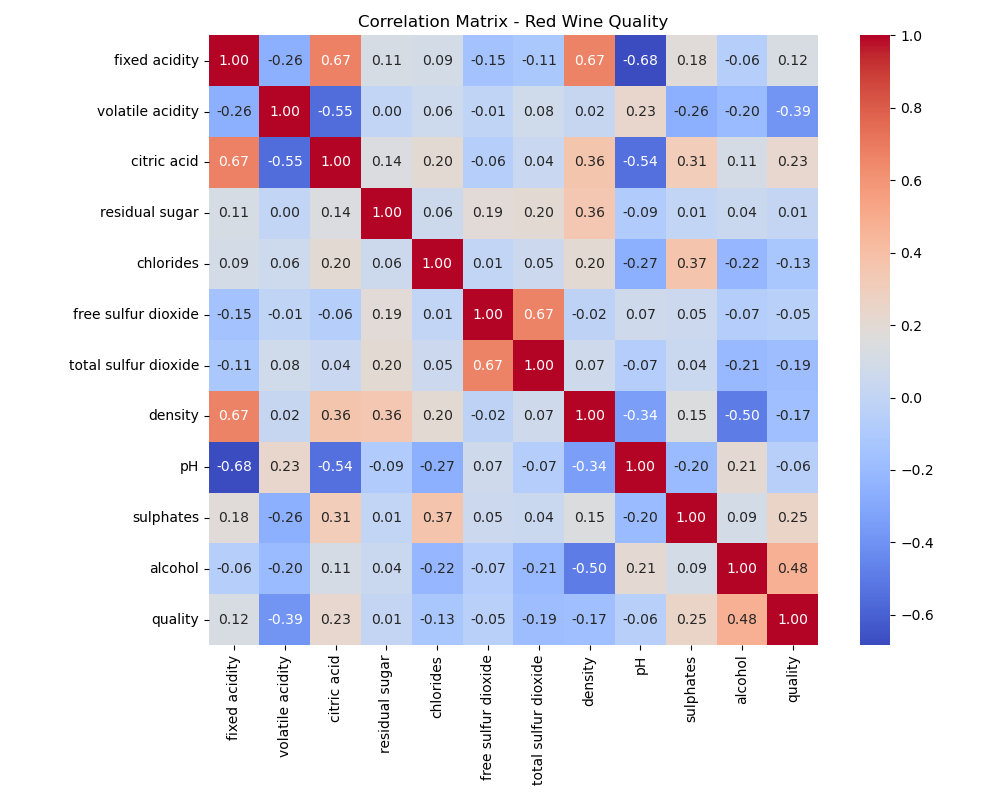

The data file committed next to this chart (first rows):
, fixed acidity, volatile acidity, citric acid, residual sugar, chlorides, free sulfur dioxide, total sulfur dioxide, density, pH, sulphates, alcohol, quality
fixed acidity, 1.0, -0.2561, 0.6717, 0.1148, 0.09371, -0.1538, -0.1132, 0.668, -0.683, 0.183, -0.06167, 0.1241
volatile acidity, -0.2561, 1.0, -0.5525, 0.001918, 0.0613, -0.0105, 0.07647, 0.02203, 0.2349, -0.261, -0.2023, -0.3906
citric acid, 0.6717, -0.5525, 1.0, 0.1436, 0.2038, -0.06098, 0.03553, 0.3649, -0.5419, 0.3128, 0.1099, 0.2264
residual sugar, 0.1148, 0.001918, 0.1436, 1.0, 0.05561, 0.187, 0.203, 0.3553, -0.08565, 0.005527, 0.04208, 0.01373
chlorides, 0.09371, 0.0613, 0.2038, 0.05561, 1.0, 0.005562, 0.0474, 0.2006, -0.265, 0.3713, -0.2211, -0.1289
free sulfur dioxide, -0.1538, -0.0105, -0.06098, 0.187, 0.005562, 1.0, 0.6677, -0.02195, 0.07038, 0.05166, -0.06941, -0.05066
total sulfur dioxide, -0.1132, 0.07647, 0.03553, 0.203, 0.0474, 0.6677, 1.0, 0.07127, -0.06649, 0.04295, -0.2057, -0.1851
density, 0.668, 0.02203, 0.3649, 0.3553, 0.2006, -0.02195, 0.07127, 1.0, -0.3417, 0.1485, -0.4962, -0.1749
pH, -0.683, 0.2349, -0.5419, -0.08565, -0.265, 0.07038, -0.06649, -0.3417, 1.0, -0.1966, 0.2056, -0.05773
sulphates, 0.183, -0.261, 0.3128, 0.005527, 0.3713, 0.05166, 0.04295, 0.1485, -0.1966, 1.0, 0.09359, 0.2514
alcohol, -0.06167, -0.2023, 0.1099, 0.04208, -0.2211, -0.06941, -0.2057, -0.4962, 0.2056, 0.09359, 1.0, 0.4762
quality, 0.1241, -0.3906, 0.2264, 0.01373, -0.1289, -0.05066, -0.1851, -0.1749, -0.05773, 0.2514, 0.4762, 1.0
